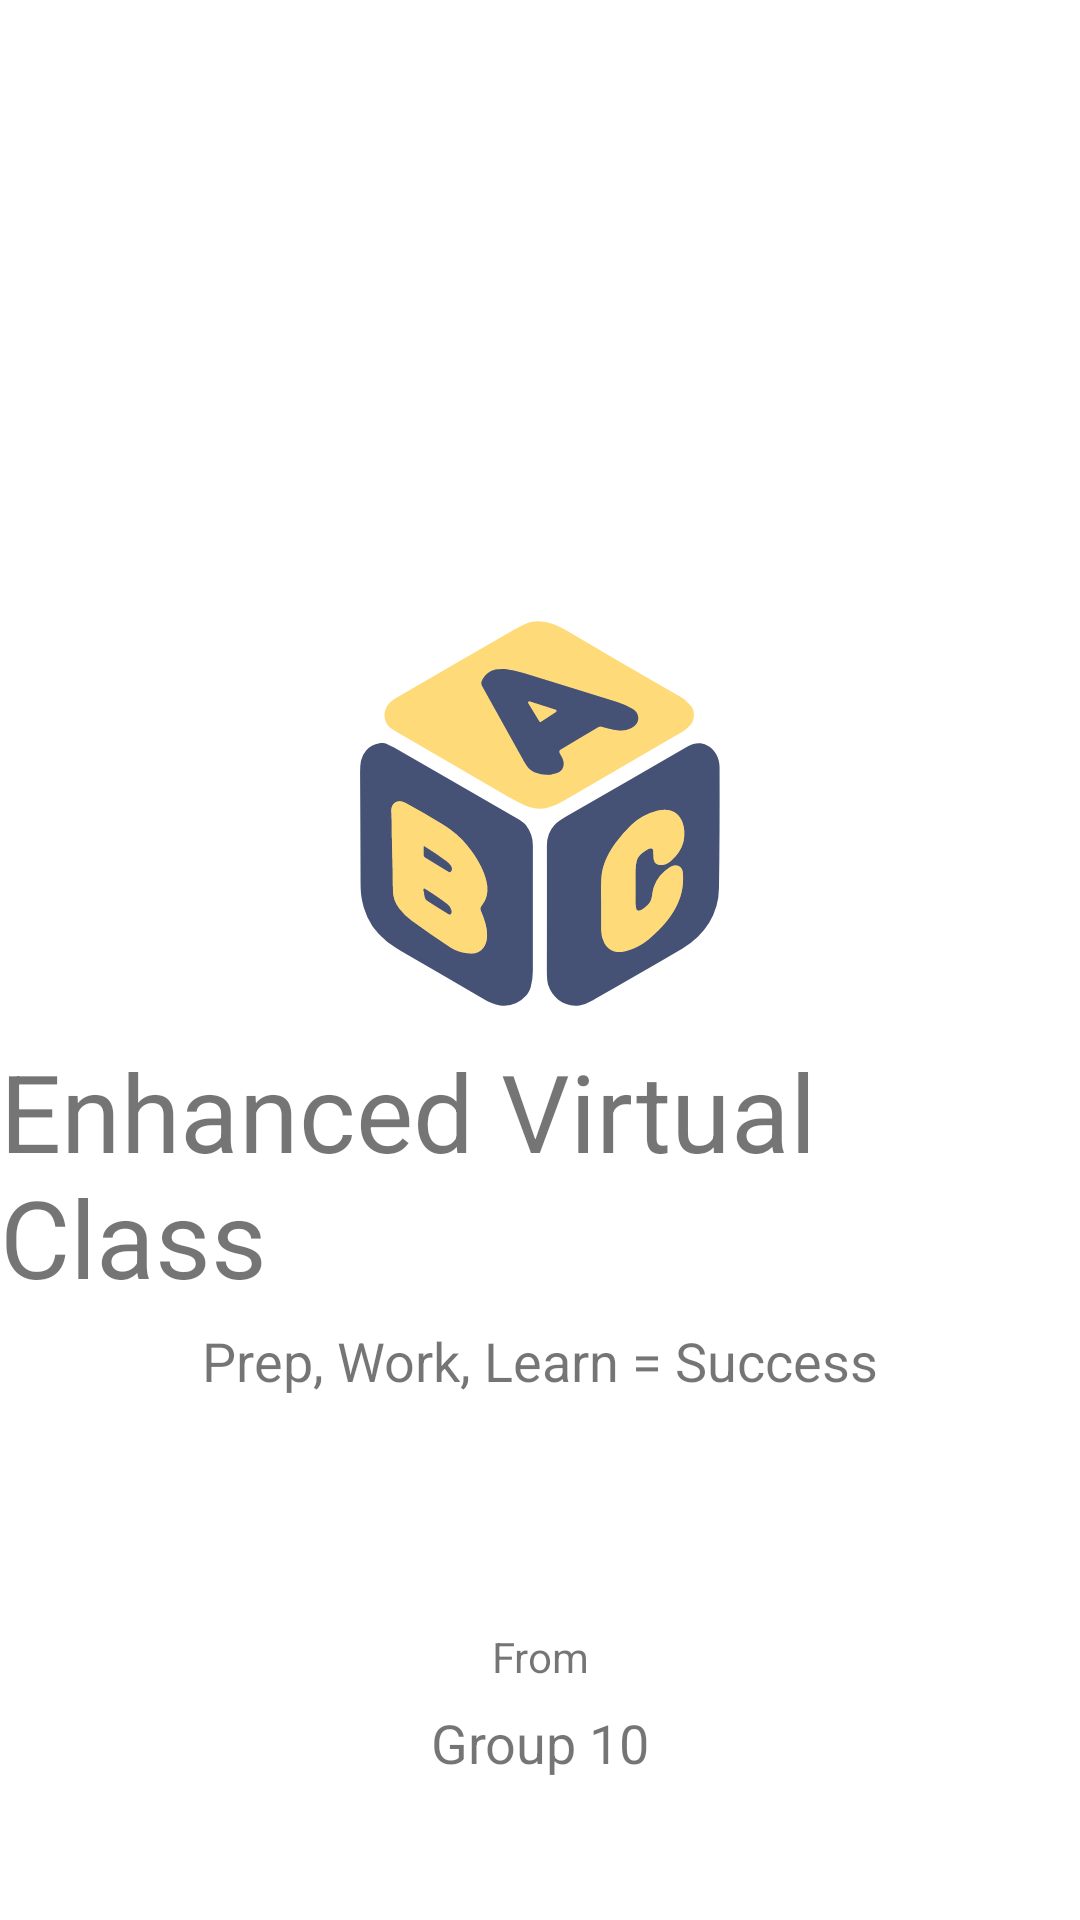

Layout XML and referenced resources for this Android screen:
<!-- AndroidManifest.xml: application theme Theme.Study -->
<!-- res/layout/activity_splash.xml -->
<?xml version="1.0" encoding="utf-8"?>
<androidx.constraintlayout.widget.ConstraintLayout xmlns:android="http://schemas.android.com/apk/res/android"
    xmlns:app="http://schemas.android.com/apk/res-auto"
    xmlns:tools="http://schemas.android.com/tools"
    android:layout_width="match_parent"
    android:layout_height="match_parent"
    tools:context=".newstudy.SplashActivity">

    <ImageView
        android:id="@+id/logo"
        android:layout_width="wrap_content"
        android:layout_height="130dp"
        app:layout_constraintBottom_toBottomOf="parent"
        app:layout_constraintEnd_toEndOf="parent"
        app:layout_constraintHorizontal_bias="0.0"
        app:layout_constraintStart_toStartOf="parent"
        app:layout_constraintTop_toTopOf="parent"
        app:layout_constraintVertical_bias="0.404"
        app:srcCompat="@drawable/logo" />

    <TextView
        android:id="@+id/name"
        android:layout_width="wrap_content"
        android:layout_height="wrap_content"
        android:layout_marginTop="10dp"
        android:text="@string/enhanced_virtual_class"
        android:textSize="36sp"
        app:fontFamily="@font/cormorant_garamond_semibold"
        app:layout_constraintEnd_toEndOf="parent"
        app:layout_constraintStart_toStartOf="parent"
        app:layout_constraintTop_toBottomOf="@+id/logo" />

    <TextView
        android:id="@+id/slogan"
        android:layout_width="wrap_content"
        android:layout_height="wrap_content"
        android:layout_marginTop="5dp"
        android:text="@string/prep_work_learn_success"
        android:textSize="18sp"
        app:fontFamily="@font/play"
        app:layout_constraintEnd_toEndOf="parent"
        app:layout_constraintStart_toStartOf="parent"
        app:layout_constraintTop_toBottomOf="@+id/name" />

    <TextView
        android:id="@+id/ownOne"
        android:layout_width="wrap_content"
        android:layout_height="wrap_content"
        android:text="@string/from"
        app:layout_constraintBottom_toTopOf="@+id/ownTwo"
        app:layout_constraintEnd_toEndOf="@+id/ownTwo"
        app:layout_constraintStart_toStartOf="@+id/ownTwo"
        app:layout_constraintTop_toBottomOf="@+id/logo"
        app:layout_constraintVertical_bias="0.968" />

    <TextView
        android:id="@+id/ownTwo"
        android:layout_width="wrap_content"
        android:layout_height="wrap_content"
        android:text="@string/group_10"
        android:textSize="18sp"
        app:layout_constraintBottom_toBottomOf="parent"
        app:layout_constraintEnd_toEndOf="parent"
        app:layout_constraintStart_toStartOf="parent"
        app:layout_constraintTop_toBottomOf="@+id/logo"
        app:layout_constraintVertical_bias="0.832" />

</androidx.constraintlayout.widget.ConstraintLayout>
<!-- resources referenced by this layout -->
<resources>
  <!-- drawable logo: vector/xml drawable (drawable, 11572 chars, omitted) -->
  <string name="enhanced_virtual_class">Enhanced Virtual Class</string>
  <string name="from">From</string>
  <string name="group_10">Group 10</string>
  <string name="prep_work_learn_success">Prep, Work, Learn = Success</string>
  <style name="Theme.Study" parent="Base.Theme.Study" />
  <style name="Base.Theme.Study" parent="Theme.MaterialComponents.Light.DarkActionBar">
          
          
          <item name="colorPrimary">#3178E3</item>
          <item name="colorPrimaryVariant">#000000</item>
          <item name="colorOnPrimary">@color/white</item>
          
          <item name="colorSecondary">@color/teal_200</item>
          <item name="colorSecondaryVariant">@color/teal_700</item>
          <item name="colorOnSecondary">@color/black</item>
          
          <item name="android:statusBarColor" tools:targetApi="l">?attr/colorPrimaryVariant</item>
          
  
  
      </style>
  <color name="white">#FFFFFFFF</color>
  <color name="teal_200">#FF03DAC5</color>
  <color name="teal_700">#FF018786</color>
  <color name="black">#FF000000</color>
</resources>
